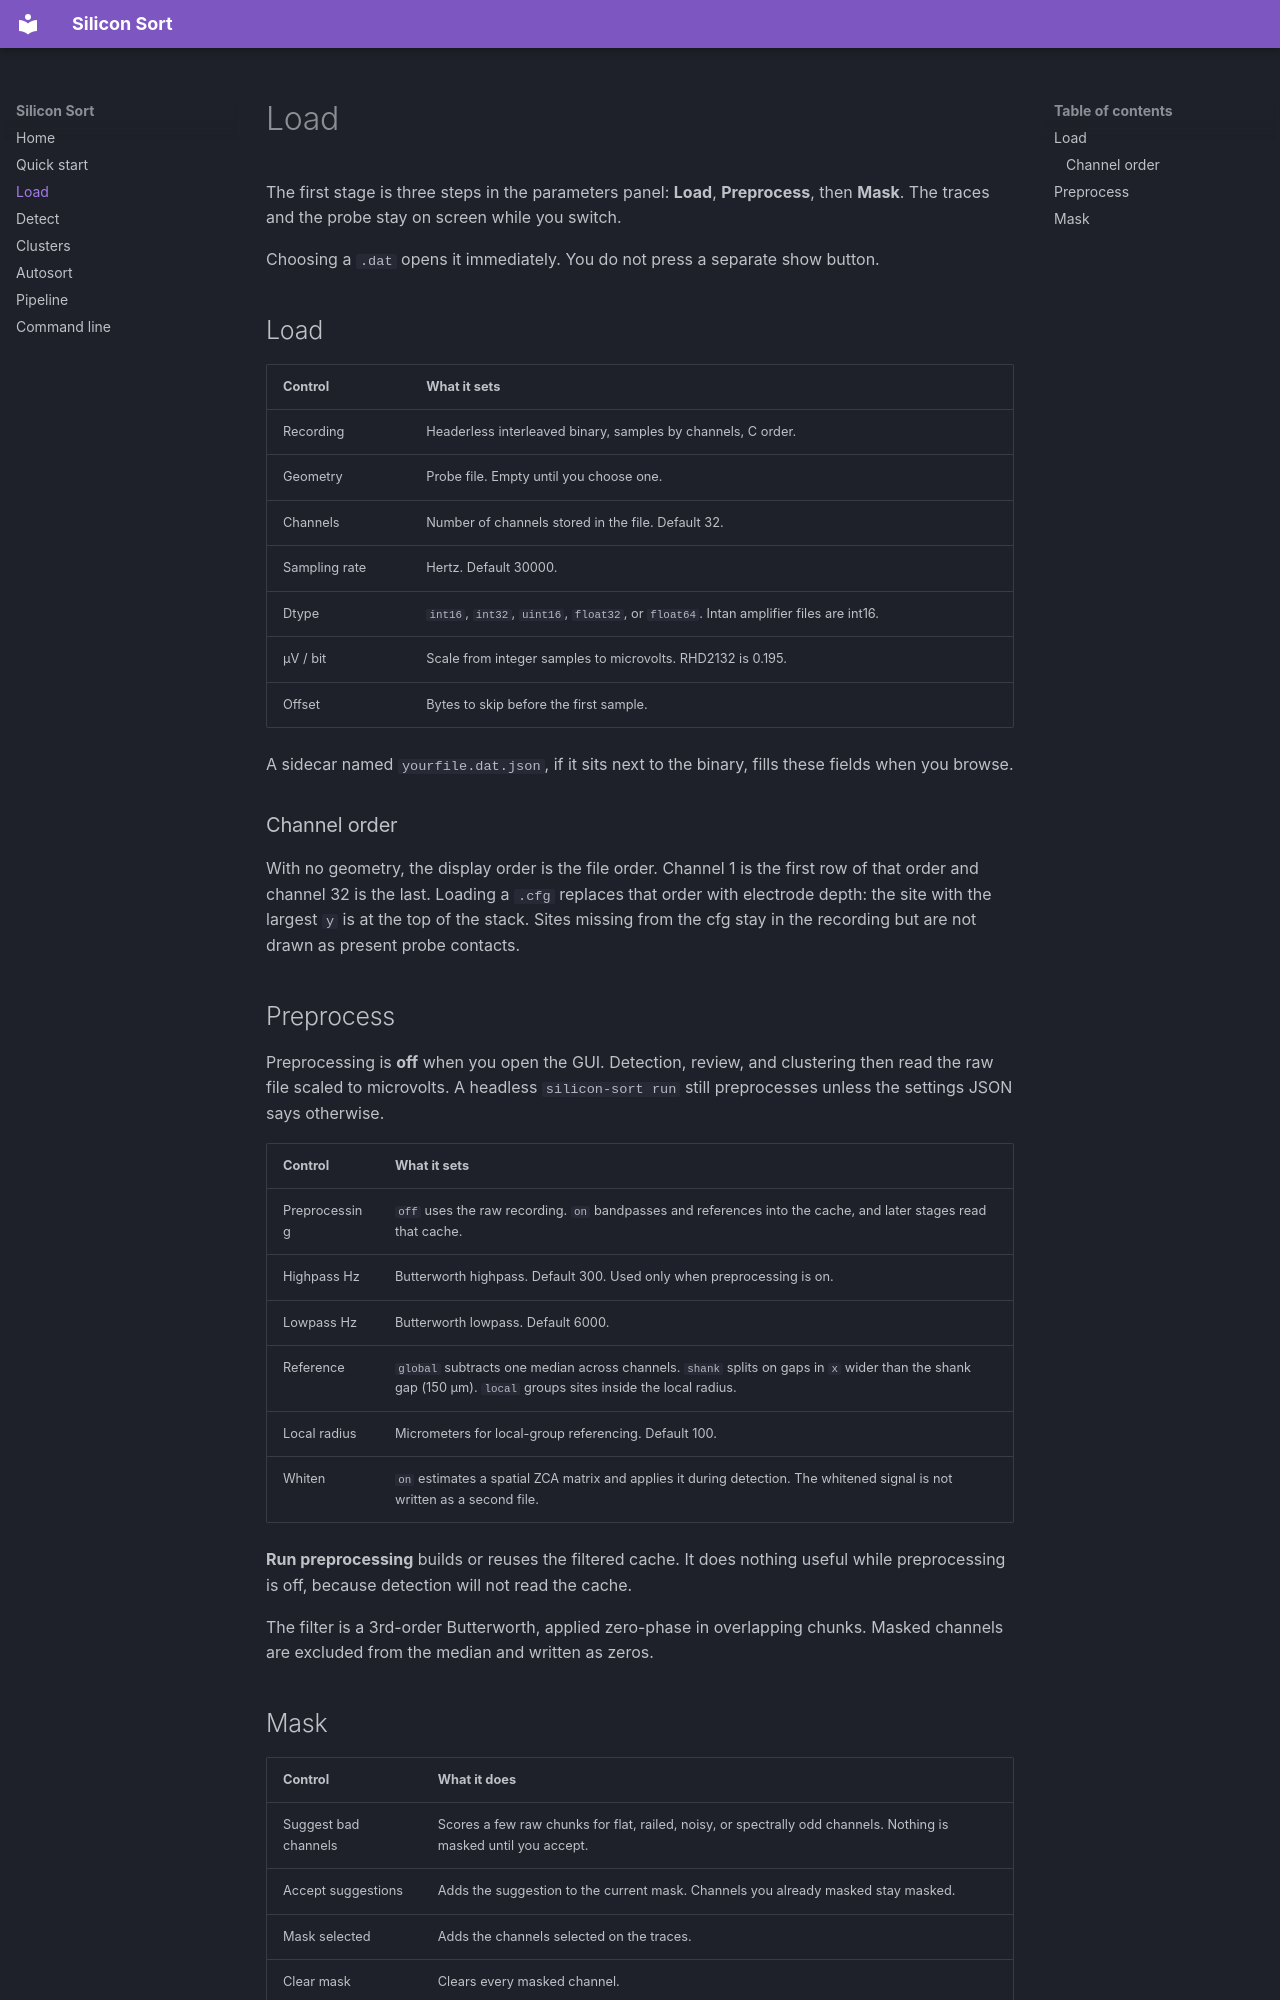

repository: mvdokh/silicon-sort · page: load/index.html · generator: mkdocs

# Load

The first stage is three steps in the parameters panel: **Load**, **Preprocess**, then **Mask**. The traces and the probe stay on screen while you switch.

Choosing a `.dat` opens it immediately. You do not press a separate show button.

## Load

| Control | What it sets |
| --- | --- |
| Recording | Headerless interleaved binary, samples by channels, C order. |
| Geometry | Probe file. Empty until you choose one. |
| Channels | Number of channels stored in the file. Default 32. |
| Sampling rate | Hertz. Default 30000. |
| Dtype | `int16`, `int32`, `uint16`, `float32`, or `float64`. Intan amplifier files are int16. |
| µV / bit | Scale from integer samples to microvolts. RHD2132 is 0.195. |
| Offset | Bytes to skip before the first sample. |

A sidecar named `yourfile.dat.json`, if it sits next to the binary, fills these fields when you browse.

### Channel order

With no geometry, the display order is the file order. Channel 1 is the first row of that order and channel 32 is the last. Loading a `.cfg` replaces that order with electrode depth: the site with the largest `y` is at the top of the stack. Sites missing from the cfg stay in the recording but are not drawn as present probe contacts.

## Preprocess

Preprocessing is **off** when you open the GUI. Detection, review, and clustering then read the raw file scaled to microvolts. A headless `silicon-sort run` still preprocesses unless the settings JSON says otherwise.

| Control | What it sets |
| --- | --- |
| Preprocessing | `off` uses the raw recording. `on` bandpasses and references into the cache, and later stages read that cache. |
| Highpass Hz | Butterworth highpass. Default 300. Used only when preprocessing is on. |
| Lowpass Hz | Butterworth lowpass. Default 6000. |
| Reference | `global` subtracts one median across channels. `shank` splits on gaps in `x` wider than the shank gap (150 µm). `local` groups sites inside the local radius. |
| Local radius | Micrometers for local-group referencing. Default 100. |
| Whiten | `on` estimates a spatial ZCA matrix and applies it during detection. The whitened signal is not written as a second file. |

**Run preprocessing** builds or reuses the filtered cache. It does nothing useful while preprocessing is off, because detection will not read the cache.

The filter is a 3rd-order Butterworth, applied zero-phase in overlapping chunks. Masked channels are excluded from the median and written as zeros.
